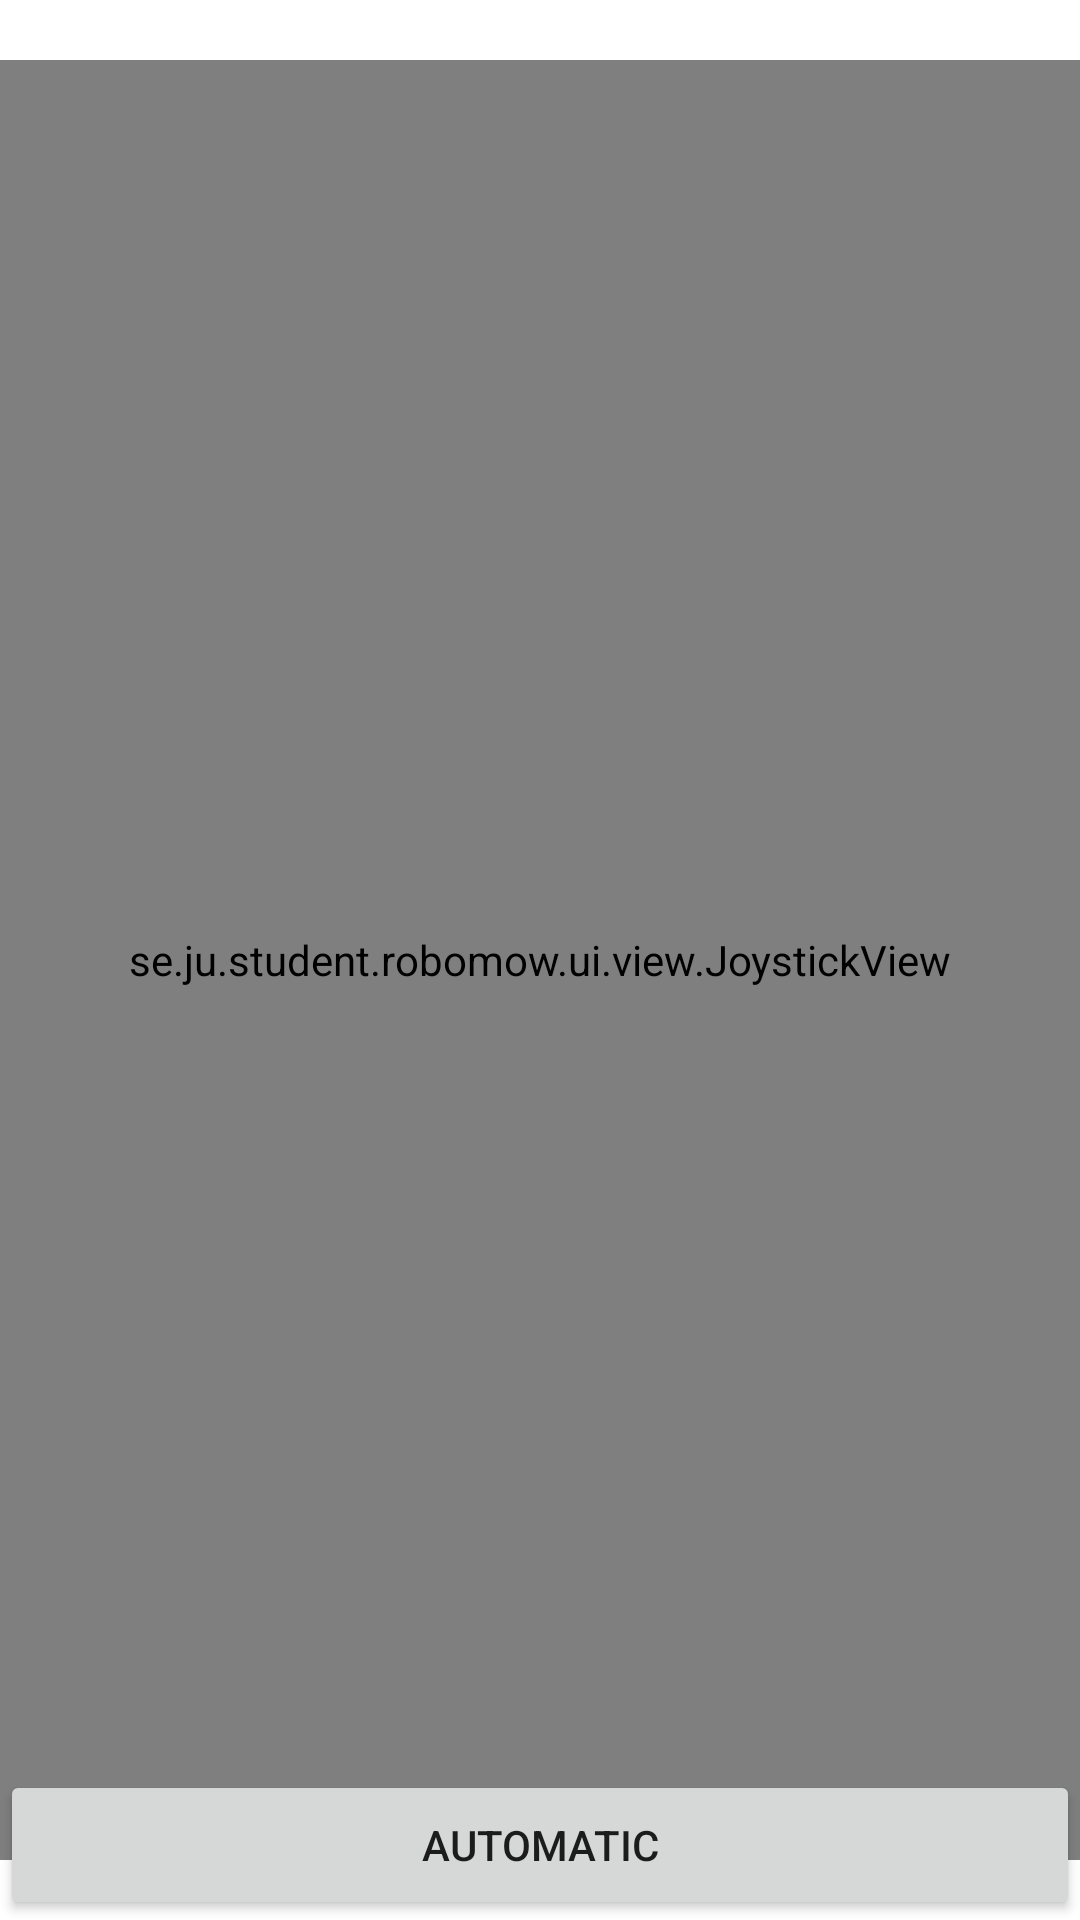

Produce the Android XML layout that renders to this screen, including the resource entries it uses.
<!-- AndroidManifest.xml: application theme Theme.RoboMow -->
<!-- res/layout/activity_joystick.xml -->
<?xml version="1.0" encoding="utf-8"?>
<RelativeLayout xmlns:android="http://schemas.android.com/apk/res/android"
    xmlns:app="http://schemas.android.com/apk/res-auto"
    xmlns:tools="http://schemas.android.com/tools"
    android:layout_width="match_parent"
    android:layout_height="match_parent"
    tools:context=".ui.JoystickActivity">

    <se.ju.student.robomow.ui.view.JoystickView
        android:id="@+id/joystick"
        android:layout_width="match_parent"
        android:layout_height="600dp"
        android:layout_centerInParent="true"
        android:padding="16dp" />

    <Button
        android:id="@+id/auto_button"
        android:layout_width="match_parent"
        android:layout_height="50dp"
        android:layout_alignParentBottom="true"
        android:layout_centerHorizontal="true"
        android:text="@string/automatic" />

</RelativeLayout>
<!-- resources referenced by this layout -->
<resources>
  <string name="automatic">Automatic</string>
  <style name="Theme.RoboMow" parent="Theme.MaterialComponents.DayNight.DarkActionBar">
          
          <item name="colorPrimary">@color/blue_dark</item>
          <item name="colorPrimaryVariant">@color/blue_secondary</item>
          <item name="colorOnPrimary">@color/white</item>
          
          <item name="colorSecondary">@color/teal_200</item>
          <item name="colorSecondaryVariant">@color/teal_700</item>
          <item name="colorOnSecondary">@color/black</item>
          
          <item name="android:statusBarColor">?attr/colorPrimaryVariant</item>
          
      </style>
  <color name="blue_dark">#003366</color>
  <color name="blue_secondary">#1C52E3</color>
  <color name="white">#FFFFFFFF</color>
  <color name="teal_200">#FF03DAC5</color>
  <color name="teal_700">#FF018786</color>
  <color name="black">#FF000000</color>
</resources>
